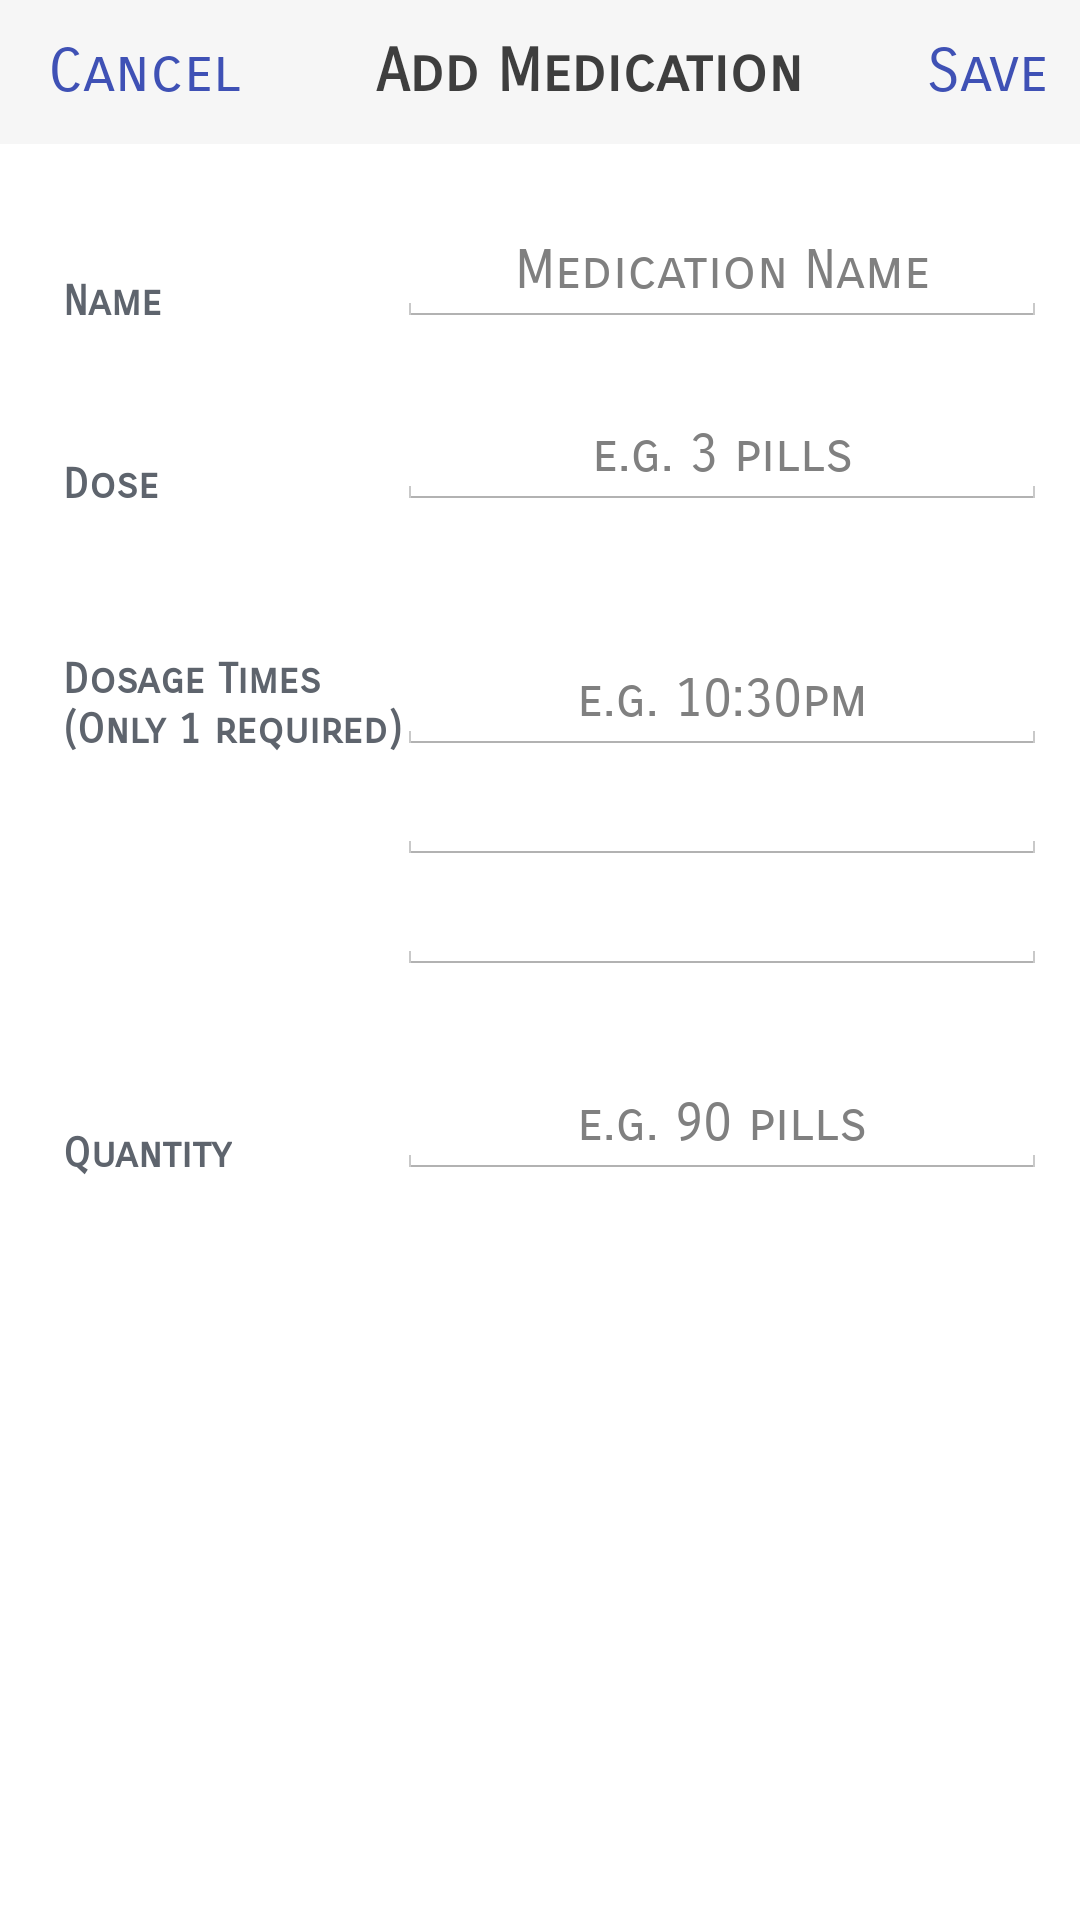

Here is an Android app screen rendered from its layout file. Give the layout XML and the strings, colors and styles it references.
<!-- AndroidManifest.xml: application theme AppTheme -->
<!-- res/layout/activity_add_new_med.xml -->
<?xml version="1.0" encoding="utf-8"?>
<RelativeLayout xmlns:android="http://schemas.android.com/apk/res/android"
    android:layout_width="match_parent" android:layout_height="match_parent">
    <Toolbar
        android:layout_width="match_parent"
        android:layout_height="wrap_content"
        android:background="@color/colorLightGray"
        android:id="@+id/toolbarNewMed">
        <LinearLayout
            android:layout_width="wrap_content"
            android:layout_height="match_parent"
            android:orientation="horizontal">

            <Button
                android:layout_width="wrap_content"
                android:layout_height="wrap_content"
                android:background="@android:color/transparent"
                android:textSize="20sp"
                android:fontFamily="sans-serif-smallcaps"
                android:textColor="@color/colorPrimary"
                android:text="@string/cancel"
                android:onClick="cancelNewMed" />

            <TextView
                android:id="@+id/textViewAddEditMed"
                android:layout_width="wrap_content"
                android:layout_height="wrap_content"
                android:textColor="@color/colorDarkGray"
                android:fontFamily="sans-serif-smallcaps"
                android:textSize="20sp"
                android:textStyle="bold"
                android:layout_marginStart="45dp"
                android:text="@string/add_new_med" />

            <Button
                android:layout_width="wrap_content"
                android:layout_height="wrap_content"
                android:background="@android:color/transparent"
                android:textSize="20sp"
                android:layout_marginStart="30dp"
                android:fontFamily="sans-serif-smallcaps"
                android:textColor="@color/colorPrimary"
                android:text="@string/save"
                android:onClick="saveNewMed" />


        </LinearLayout>

    </Toolbar>

    <TextView
        android:id="@+id/textViewName"
        android:layout_width="wrap_content"
        android:layout_height="wrap_content"
        android:layout_alignParentStart="true"
        android:layout_below="@+id/toolbarNewMed"
        android:layout_marginStart="21dp"
        android:layout_marginTop="44dp"
        android:fontFamily="sans-serif-smallcaps"
        android:textColor="@color/colorGray"
        android:textStyle="bold"
        android:text="@string/name" />

    <TextView
        android:id="@+id/textViewDose"
        android:layout_width="wrap_content"
        android:layout_height="wrap_content"
        android:layout_alignStart="@+id/textViewName"
        android:layout_below="@+id/textViewName"
        android:layout_marginTop="44dp"
        android:fontFamily="sans-serif-smallcaps"
        android:textColor="@color/colorGray"
        android:textStyle="bold"
        android:text="@string/dose" />

    <TextView
        android:id="@+id/textViewDoseTimes"
        android:layout_width="wrap_content"
        android:layout_height="wrap_content"
        android:layout_alignStart="@+id/textViewDose"
        android:layout_below="@+id/textViewDose"
        android:layout_marginTop="48dp"
        android:fontFamily="sans-serif-smallcaps"
        android:textColor="@color/colorGray"
        android:textStyle="bold"
        android:text="@string/dosage_times" />

    <EditText
        android:id="@+id/editTextName"
        android:layout_width="wrap_content"
        android:layout_height="wrap_content"
        android:layout_above="@+id/textViewDose"
        android:layout_alignParentEnd="true"
        android:gravity="center"
        android:hint="@string/hint_name"
        android:layout_marginEnd="11dp"
        android:ems="10"
        android:textColor="@color/colorPrimary"
        android:fontFamily="sans-serif-smallcaps"
        android:inputType="textPersonName"/>

    <EditText
        android:id="@+id/editTextDose"
        android:layout_width="wrap_content"
        android:layout_height="wrap_content"
        android:gravity="center"
        android:hint="@string/hint_dose"
        android:layout_above="@+id/textViewDoseTimes"
        android:layout_alignEnd="@+id/editTextName"
        android:textColor="@color/colorPrimary"
        android:fontFamily="sans-serif-smallcaps"
        android:ems="10"
        android:inputType="numberDecimal" />

    <EditText
        android:id="@+id/editTextDoseT1"
        android:layout_width="wrap_content"
        android:layout_height="wrap_content"
        android:hint="@string/hint_dose_time"
        android:gravity="center"
        android:textColor="@color/colorPrimary"
        android:fontFamily="sans-serif-smallcaps"
        android:layout_alignBottom="@+id/textViewDoseTimes"
        android:layout_alignStart="@+id/editTextDose"
        android:maxLength="7"
        android:ems="10"
        android:inputType="time" />

    <EditText
        android:id="@+id/editTextDoseT2"
        android:layout_width="wrap_content"
        android:layout_height="wrap_content"
        android:maxLength="7"
        android:gravity="center"
        android:layout_alignStart="@+id/editTextDoseT1"
        android:layout_below="@+id/editTextDoseT1"
        android:textColor="@color/colorPrimary"
        android:fontFamily="sans-serif-smallcaps"
        android:ems="10"
        android:inputType="time" />

    <EditText
        android:id="@+id/editTextDoseT3"
        android:layout_width="wrap_content"
        android:layout_height="wrap_content"
        android:maxLength="7"
        android:gravity="center"
        android:layout_alignEnd="@+id/editTextDoseT2"
        android:layout_below="@+id/editTextDoseT2"
        android:textColor="@color/colorPrimary"
        android:fontFamily="sans-serif-smallcaps"
        android:ems="10"
        android:inputType="time" />

    <TextView
        android:id="@+id/textViewQuantity"
        android:layout_width="wrap_content"
        android:layout_height="wrap_content"
        android:layout_alignStart="@+id/textViewDoseTimes"
        android:layout_below="@+id/editTextDoseT3"
        android:layout_marginTop="51dp"
        android:fontFamily="sans-serif-smallcaps"
        android:textColor="@color/colorGray"
        android:textStyle="bold"
        android:text="@string/quantity" />

    <EditText
        android:id="@+id/editTextQuantity"
        android:layout_width="wrap_content"
        android:layout_height="wrap_content"
        android:hint="@string/hint_quant"
        android:gravity="center"
        android:layout_alignBottom="@+id/textViewQuantity"
        android:layout_alignStart="@+id/editTextDoseT3"
        android:textColor="@color/colorPrimary"
        android:fontFamily="sans-serif-smallcaps"
        android:ems="10"
        android:inputType="numberDecimal" />

    <TextView
        android:id="@+id/textViewError"
        android:layout_width="wrap_content"
        android:layout_height="wrap_content"
        android:layout_above="@+id/editTextName"
        android:layout_centerHorizontal="true"
        android:fontFamily="sans-serif-smallcaps"
        android:textColor="@color/colorPrimary" />

    <Button
        android:id="@+id/buttonDeleteMed"
        android:layout_width="match_parent"
        android:layout_height="wrap_content"
        android:layout_alignParentBottom="true"
        android:fontFamily="sans-serif-smallcaps"
        android:textStyle="bold"
        android:textSize="20sp"
        android:background="@color/colorRed"
        android:textColor="@color/colorWhite"
        android:layout_marginStart="60dp"
        android:layout_marginEnd="60dp"
        android:layout_marginBottom="20dp"
        android:onClick="deleteMed"
        android:visibility="invisible"
        android:text="@string/delete_med" />

</RelativeLayout>
<!-- resources referenced by this layout -->
<resources>
  <color name="colorDarkGray">#3e3e3e</color>
  <color name="colorGray">#5e646d</color>
  <color name="colorLightGray">#f6f6f6</color>
  <color name="colorPrimary">#3F51B5</color>
  <color name="colorRed">#ff0000</color>
  <color name="colorWhite">#FFFFFF</color>
  <string name="add_new_med">Add Medication</string>
  <string name="cancel">Cancel</string>
  <string name="delete_med">Delete medication</string>
  <string name="dosage_times">Dosage Times\n(Only 1 required)</string>
  <string name="dose">Dose</string>
  <string name="hint_dose">e.g. 3 pills</string>
  <string name="hint_dose_time">e.g. 10:30pm</string>
  <string name="hint_name">Medication Name</string>
  <string name="hint_quant">e.g. 90 pills</string>
  <string name="name">Name</string>
  <string name="quantity">Quantity</string>
  <string name="save">Save</string>
  <style name="AppTheme" parent="android:Theme.Holo.Light.NoActionBar">
          
      </style>
</resources>
